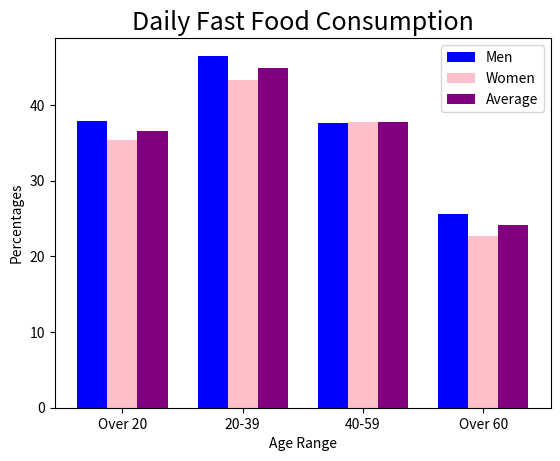

Here is the Python script that generated this plot:
import matplotlib.pyplot as plt  
import numpy as np 

# percentage of fast food consumption per day by different sexes and age groups    
#https://www.cdc.gov/nchs/data/databriefs/db322_table.pdf#page=1

men = [37.9,46.5,37.6,25.6]
women = [35.4,43.3,37.8,22.7]
total=[36.6,44.9,37.7,24.1]
age_range=["Over 20","20-39","40-59","Over 60"]
barWidth = 0.25

bar1 = np.arange(len(age_range))
bar2 = [x + barWidth for x in bar1]
bar3 = [x + barWidth for x in bar2]

plt.xticks([r + barWidth for r in range(len(age_range))], age_range)

plt.bar(bar1, men, color='blue', width=barWidth, label="Men")
plt.bar(bar2, women, color='pink', width=barWidth, label="Women")
plt.bar(bar3, total, color='purple', width=barWidth, label="Average")

plt.ylabel("Percentages")
plt.xlabel("Age Range")
plt.title("Daily Fast Food Consumption", fontsize=18)
plt.legend(loc='best')

plt.show() 